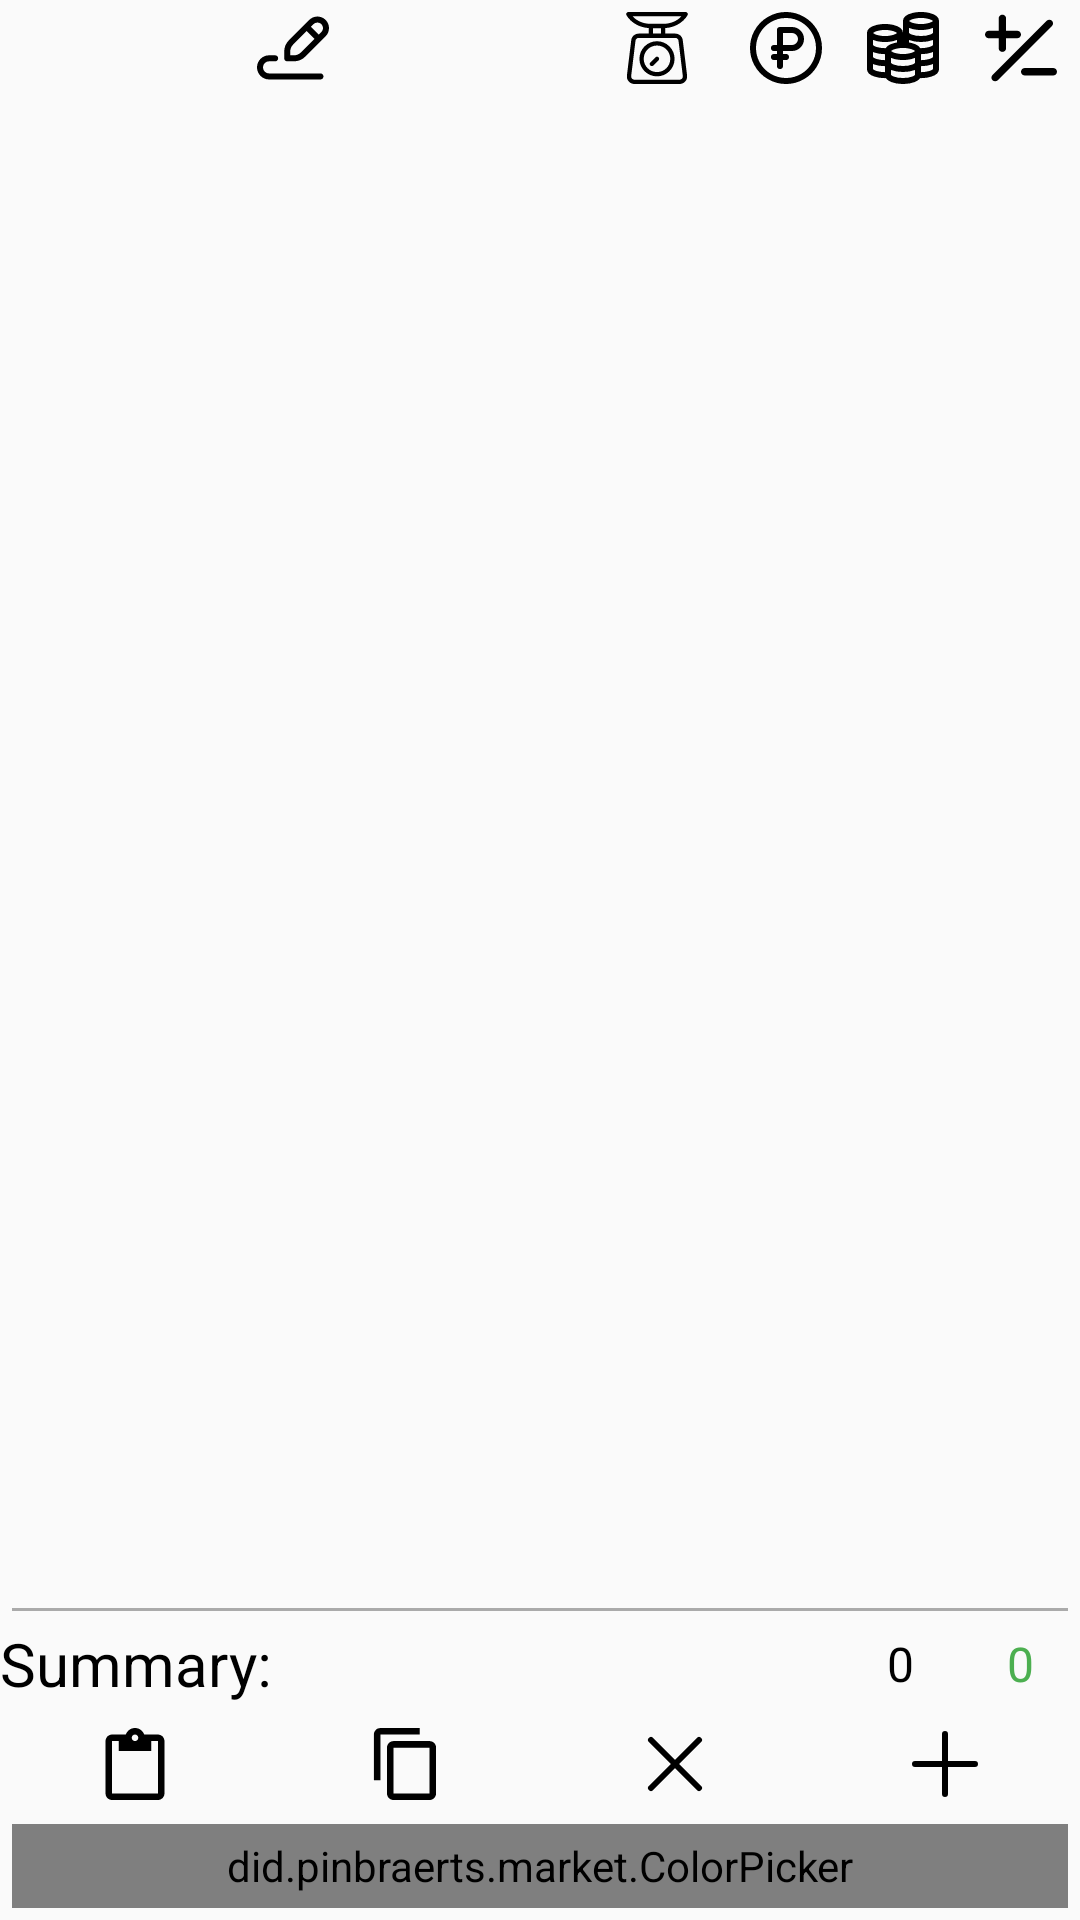

Android layout source for this screen:
<!-- AndroidManifest.xml: application theme AppTheme -->
<!-- res/layout/activity_main.xml -->
<?xml version="1.0" encoding="utf-8"?>
<LinearLayout
    xmlns:android="http://schemas.android.com/apk/res/android"
    xmlns:tools="http://schemas.android.com/tools"
    android:layout_width="match_parent"
    android:layout_height="match_parent"
    android:orientation="vertical"
    android:layout_margin="@dimen/big_margin"
    android:animateLayoutChanges="true"
    tools:context=".EditActivity">

    <LinearLayout
        android:id="@+id/ll_header"
        android:orientation="horizontal"
        android:layout_width="match_parent"
        android:layout_height="wrap_content"
        android:animateLayoutChanges="true"
        tools:showIn="@layout/activity_edit">

        <ImageButton
            style="@style/ib_icon"
            android:src="@drawable/ic_name"
            android:contentDescription="@string/name"
            android:layout_weight="5"
        />

        <ImageButton
            android:id="@+id/ib_weight"
            style="@style/ib_icon"
            android:src="@drawable/ic_weight"
            android:contentDescription="@string/weight_amount"
            android:layout_weight="1.2"
        />

        <ImageButton
            android:id="@+id/ib_price"
            style="@style/ib_icon"
            android:src="@drawable/ic_coin"
            android:contentDescription="@string/price"
            android:layout_weight="1"
        />

        <ImageButton
            android:id="@+id/ib_cost"
            style="@style/ib_icon"
            android:src="@drawable/ic_money"
            android:contentDescription="@string/cost"
            android:layout_weight="1"
        />

        <ImageButton
            android:id="@+id/ib_discrepancy"
            style="@style/ib_icon"
            android:src="@drawable/ic_difference"
            android:contentDescription="@string/discrepancy"
            android:layout_weight="1"
        />

    </LinearLayout>

    <androidx.recyclerview.widget.RecyclerView
        android:id="@+id/rv_items"
        android:layout_width="match_parent"
        android:layout_height="0dp"
        android:layout_weight="1"
        android:requiresFadingEdge="vertical"
        tools:itemCount="20"
        tools:listitem="@layout/market_item" />

    <View
        android:layout_width="match_parent"
        android:layout_height="@dimen/one_pixel"
        android:layout_margin="@dimen/small_margin"
        android:background="@android:color/darker_gray" />

    <LinearLayout
        android:id="@+id/ll_summary"
        android:layout_width="match_parent"
        android:layout_height="wrap_content"
        android:layout_marginBottom="@dimen/small_margin"
        android:animateLayoutChanges="true"
        android:orientation="horizontal">

        <TextView
            android:layout_width="0dp"
            android:layout_height="wrap_content"
            android:layout_weight="7"
            android:singleLine="true"
            android:lines="1"
            android:textSize="20sp"
            android:textColor="@android:color/black"
            android:text="@string/summary"
        />

        <TextView
            android:id="@+id/tv_summary_cost"
            style="@style/tv_base"
            android:layout_weight="1"
            android:text="@string/zero"
        />

        <TextView
            android:id="@+id/tv_summary_discrepancy"
            style="@style/tv_base"
            android:layout_weight="1"
            android:textColor="@color/correct"
            android:text="@string/zero"
        />

    </LinearLayout>

    <LinearLayout
        android:id="@+id/ll_actions"
        android:layout_width="match_parent"
        android:layout_height="wrap_content"
        android:animateLayoutChanges="true"
        android:orientation="horizontal">

        <ImageButton
            android:id="@+id/ib_paste"
            style="@style/ib_icon"
            android:src="@drawable/ic_paste"
            android:contentDescription="@string/paste"
        />

        <ImageButton
            android:id="@+id/ib_copy"
            style="@style/ib_icon"
            android:src="@drawable/ic_copy"
            android:contentDescription="@string/copy"
        />

        <ImageButton
            android:id="@+id/ib_clear"
            style="@style/ib_icon"
            android:src="@drawable/ic_cross"
            android:contentDescription="@string/remove_all"
        />

        <ImageButton
            android:id="@+id/ib_add"
            style="@style/ib_icon"
            android:src="@drawable/ic_add"
            android:contentDescription="@string/add"
        />

    </LinearLayout>

    <did.example.market.ColorPicker
        android:id="@+id/w_color_picker"
        android:layout_margin="@dimen/small_margin"
        android:layout_width="match_parent"
        android:layout_height="@dimen/color_size"
    />

</LinearLayout>
<!-- res/layout/activity_edit.xml (included above) -->
<?xml version="1.0" encoding="utf-8"?>
<LinearLayout
    xmlns:android="http://schemas.android.com/apk/res/android"
    xmlns:tools="http://schemas.android.com/tools"
    android:layout_width="match_parent"
    android:layout_height="match_parent"
    android:orientation="vertical"
    android:layout_margin="@dimen/big_margin"
    tools:context=".EditActivity">

    <include layout="@layout/header_edit"/>

    <androidx.recyclerview.widget.RecyclerView
        android:id="@+id/rv_items"
        android:layout_width="match_parent"
        android:layout_height="0dp"
        android:layout_weight="1"
        android:requiresFadingEdge="vertical"
        tools:itemCount="20"
        tools:listitem="@layout/item_edit" />

    <View
        android:layout_width="match_parent"
        android:layout_height="@dimen/one_pixel"
        android:layout_margin="@dimen/small_margin"
        android:background="@android:color/darker_gray" />

    <LinearLayout
        android:layout_width="match_parent"
        android:layout_height="wrap_content"
        android:layout_marginBottom="@dimen/small_margin"
        android:orientation="horizontal">

        <TextView
            style="@style/tv_base"
            android:layout_width="wrap_content"
            android:layout_height="wrap_content"
            android:textSize="20sp"
            android:text="@string/summary"
        />

        <TextView
            android:id="@+id/tv_summary_cost"
            style="@style/tv_base"
            android:layout_weight="1"
            android:gravity="end"
            android:layout_width="0dp"
            android:text="@string/zero"
        />

    </LinearLayout>

    <LinearLayout
        android:layout_width="match_parent"
        android:layout_height="wrap_content"
        android:orientation="horizontal">

        <ImageButton
            android:id="@+id/ib_add"
            style="@style/ib_icon"
            android:src="@drawable/ic_add"
            android:contentDescription="@string/add"
        />

        <ImageButton
            android:id="@+id/ib_paste"
            style="@style/ib_icon"
            android:src="@drawable/ic_paste"
            android:contentDescription="@string/paste"
        />

        <ImageButton
            android:id="@+id/ib_copy"
            style="@style/ib_icon"
            android:src="@drawable/ic_copy"
            android:contentDescription="@string/copy"
        />

        <ImageButton
            android:id="@+id/ib_clear"
            style="@style/ib_icon"
            android:src="@drawable/ic_cross"
            android:contentDescription="@string/remove_all"
        />

        <ImageButton
            android:id="@+id/btn_verify"
            style="@style/ib_icon"
            android:src="@drawable/ic_verify"
            android:contentDescription="@string/verify"
        />

    </LinearLayout>

    <did.example.market.ColorPicker
        android:id="@+id/w_color_picker"
        android:layout_margin="@dimen/small_margin"
        android:layout_width="match_parent"
        android:layout_height="@dimen/color_size"
    />

</LinearLayout>
<!-- res/layout/market_item.xml (included above) -->
<?xml version="1.0" encoding="utf-8"?>
<LinearLayout xmlns:android="http://schemas.android.com/apk/res/android"
    xmlns:tools="http://schemas.android.com/tools"
    android:layout_width="match_parent"
    android:layout_height="wrap_content"
    android:orientation="horizontal"
    android:layout_margin="@dimen/small_margin"
    android:animateLayoutChanges="true"
    tools:showIn="@layout/activity_main">

    <View
        android:id="@+id/v_color"
        android:layout_width="0dp"
        android:layout_height="match_parent"
        android:layout_weight="0.1"
        android:visibility="visible"
        android:background="#FFFFFF"
    />

    <View
        style="@style/linear_child"
        android:layout_weight="0.1"
    />

    <EditText
        android:id="@+id/et_name"
        style="@style/et_base"
        android:layout_weight="4.7"
        android:hint="@string/cheese"
        android:importantForAutofill="no"
        tools:text="@string/cheese"
    />

    <TextView
        android:text="@string/semicolon"
        style="@style/tv_divider"
    />

    <EditText
        android:id="@+id/et_amount"
        style="@style/et_base"
        android:inputType="text"
        android:layout_weight="1"
        android:importantForAutofill="no"
        android:hint="@string/zero"
        tools:text="10"
    />

    <TextView
        style="@style/tv_divider"
        android:id="@+id/tv_asterisk"
        android:text="@string/asterisk"
        android:visibility="gone"
    />

    <EditText
        android:id="@+id/et_price"
        style="@style/et_number"
        android:layout_weight="0.8"
        android:hint="@string/zero"
        android:importantForAutofill="no"
        android:visibility="gone"
        tools:text="10"
    />

    <TextView
        style="@style/tv_divider"
        android:id="@+id/tv_equals"
        android:text="@string/equals"
        android:visibility="gone"
    />

    <EditText
        style="@style/et_number"
        android:id="@+id/et_cost"
        android:layout_weight="0.9"
        android:hint="@string/zero"
        android:importantForAutofill="no"
        android:visibility="gone"
        tools:text="100"
    />

    <TextView
        android:id="@+id/tv_discrepancy"
        style="@style/tv_base"
        android:text="@string/zero"
        android:textColor="@color/correct"
        android:layout_weight="1"
        android:visibility="gone"
    />

</LinearLayout>
<!-- res/layout/header_edit.xml (included above) -->
<?xml version="1.0" encoding="utf-8"?>
<LinearLayout
    xmlns:android="http://schemas.android.com/apk/res/android"
    xmlns:tools="http://schemas.android.com/tools"
    android:orientation="horizontal"
    android:layout_width="match_parent"
    android:layout_height="wrap_content"
    tools:showIn="@layout/activity_edit">

    <ImageButton
        style="@style/ib_icon"
        android:src="@drawable/ic_name"
        android:contentDescription="@string/name"
        android:layout_weight="5"
    />

    <ImageButton
        style="@style/ib_icon"
        android:src="@drawable/ic_weight"
        android:contentDescription="@string/weight_amount"
        android:layout_weight="1.2"
    />

    <ImageButton
        style="@style/ib_icon"
        android:src="@drawable/ic_coin"
        android:contentDescription="@string/price"
        android:layout_weight="1"
    />

    <ImageButton
        style="@style/ib_icon"
        android:src="@drawable/ic_money"
        android:contentDescription="@string/cost"
        android:layout_weight="1"
    />

</LinearLayout>
<!-- res/layout/item_edit.xml (included above) -->
<?xml version="1.0" encoding="utf-8"?>
<LinearLayout xmlns:android="http://schemas.android.com/apk/res/android"
    xmlns:tools="http://schemas.android.com/tools"
    android:layout_width="match_parent"
    android:layout_height="wrap_content"
    android:orientation="horizontal"
    android:layout_margin="@dimen/small_margin"
    tools:showIn="@layout/activity_edit">

    <View
        android:id="@+id/v_color"
        android:layout_width="0dp"
        android:layout_height="match_parent"
        android:layout_weight="0.1"
        android:visibility="visible"
        android:background="#FFFFFF"
    />

    <View
        style="@style/linear_child"
        android:layout_weight="0.1"
    />

    <EditText
        android:id="@+id/et_name"
        style="@style/et_base"
        android:layout_weight="4.8"
        android:hint="@string/cheese"
        android:importantForAutofill="no"
        tools:text="@string/cheese"
    />

    <TextView
        android:text="@string/semicolon"
        style="@style/tv_divider"
    />

    <EditText
        android:id="@+id/et_amount"
        style="@style/et_base"
        android:inputType="text"
        android:layout_weight="1"
        android:importantForAutofill="no"
        android:hint="@string/zero"
        tools:text="10"
    />

    <TextView
        android:text="@string/asterisk"
        style="@style/tv_divider"
    />

    <EditText
        android:id="@+id/et_price"
        style="@style/et_number"
        android:layout_weight="0.8"
        android:hint="@string/zero"
        android:importantForAutofill="no"
        tools:text="10"
    />

    <TextView
        android:text="@string/assign"
        style="@style/tv_divider"
    />

    <EditText
        android:id="@+id/et_cost"
        style="@style/et_number"
        android:layout_weight="0.9"
        android:hint="@string/zero"
        android:importantForAutofill="no"
        tools:text="100"
    />

</LinearLayout>
<!-- resources referenced by this layout -->
<resources>
  <color name="correct">#4CAF50</color>
  <dimen name="big_margin">8dp</dimen>
  <dimen name="color_size">28dp</dimen>
  <dimen name="one_pixel">1dp</dimen>
  <dimen name="small_margin">4dp</dimen>
  <!-- drawable ic_add (drawable) -->
  <vector
      xmlns:android="http://schemas.android.com/apk/res/android"
      android:height="24dp"
      android:width="24dp"
      android:viewportHeight="24"
      android:viewportWidth="24">
      <path
          android:pathData="
              M 2 12
              h 20
              M 12 2
              v 20
          "
          android:strokeWidth="2"
          android:strokeLineCap="round"
          android:fillColor="#00000000"
          android:strokeColor="#000000"
      />
  </vector>
  <!-- drawable ic_cross (drawable) -->
  <vector xmlns:android="http://schemas.android.com/apk/res/android"
      android:width="24dp"
      android:height="24dp"
      android:viewportWidth="24"
      android:viewportHeight="24">
      <path
          android:pathData="
              M 4 4
              l 16 16
              M 20 4
              l -16, 16
          "
          android:strokeWidth="2"
          android:strokeLineCap="round"
          android:fillColor="#00000000"
          android:strokeColor="#000000"
      />
  </vector>
  <string name="add">add</string>
  <string name="asterisk" translatable="false">*</string>
  <string name="cheese">cheese</string>
  <string name="copy">copy</string>
  <string name="cost">cost</string>
  <string name="discrepancy">discrepancy</string>
  <string name="equals" translatable="false">=</string>
  <string name="name">name</string>
  <string name="paste">paste</string>
  <string name="price">price</string>
  <string name="remove_all">remove all</string>
  <string name="semicolon" translatable="false">:</string>
  <string name="summary">Summary:</string>
  <string name="verify">verify</string>
  <string name="weight_amount">weight/amount</string>
  <string name="zero" translatable="false">0</string>
  <style name="et_base" parent="tv_base">
          <item name="android:imeOptions">actionNext</item>
          <item name="android:background">@null</item>
          <item name="android:inputType">textNoSuggestions</item>
          <item name="android:gravity">left|start</item>
      </style>
  <style name="et_number" parent="et_base">
          <item name="android:inputType">numberDecimal</item>
          <item name="android:selectAllOnFocus">true</item>
          <item name="android:gravity">center</item>
      </style>
  <style name="ib_icon" parent="linear_child">
          <item name="android:background">@android:color/transparent</item>
          <item name="android:padding">@dimen/small_margin</item>
          <item name="android:layout_weight">1</item>
      </style>
  <style name="linear_child">
          <item name="android:layout_width">0dp</item>
          <item name="android:layout_height">wrap_content</item>
          <item name="android:layout_gravity">center_vertical</item>
      </style>
  <style name="tv_base" parent="linear_child">
          <item name="android:textColor">@android:color/black</item>
          <item name="android:textSize">16sp</item>
          <item name="android:gravity">center</item>
      </style>
  <style name="tv_divider" parent="tv_base">
          <item name="android:layout_weight">@dimen/divider_weight</item>
      </style>
  <style name="AppTheme" parent="Theme.AppCompat.Light.NoActionBar">
          
          <item name="colorPrimary">@color/colorPrimary</item>
          <item name="colorPrimaryDark">@color/colorPrimaryDark</item>
          <item name="colorAccent">@color/colorAccent</item>
      </style>
  <dimen name="divider_weight">0.2</dimen>
  <color name="colorPrimary">#00A2DC</color>
  <color name="colorPrimaryDark">#3700B3</color>
  <color name="colorAccent">#03DAC5</color>
</resources>
